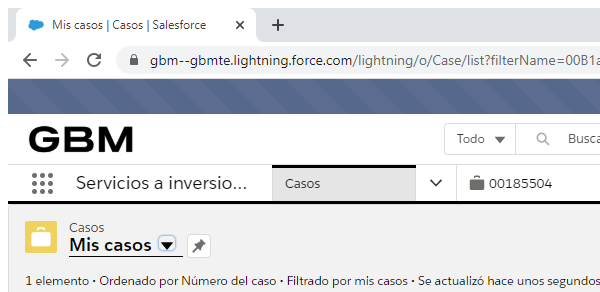
Task: Actualización de contratos de clientes por correo electrónico
Workflow: ExtraccionDocumentos

Step 1: Attach SalesForce in window '*Salesforce*' (chrome.exe)
